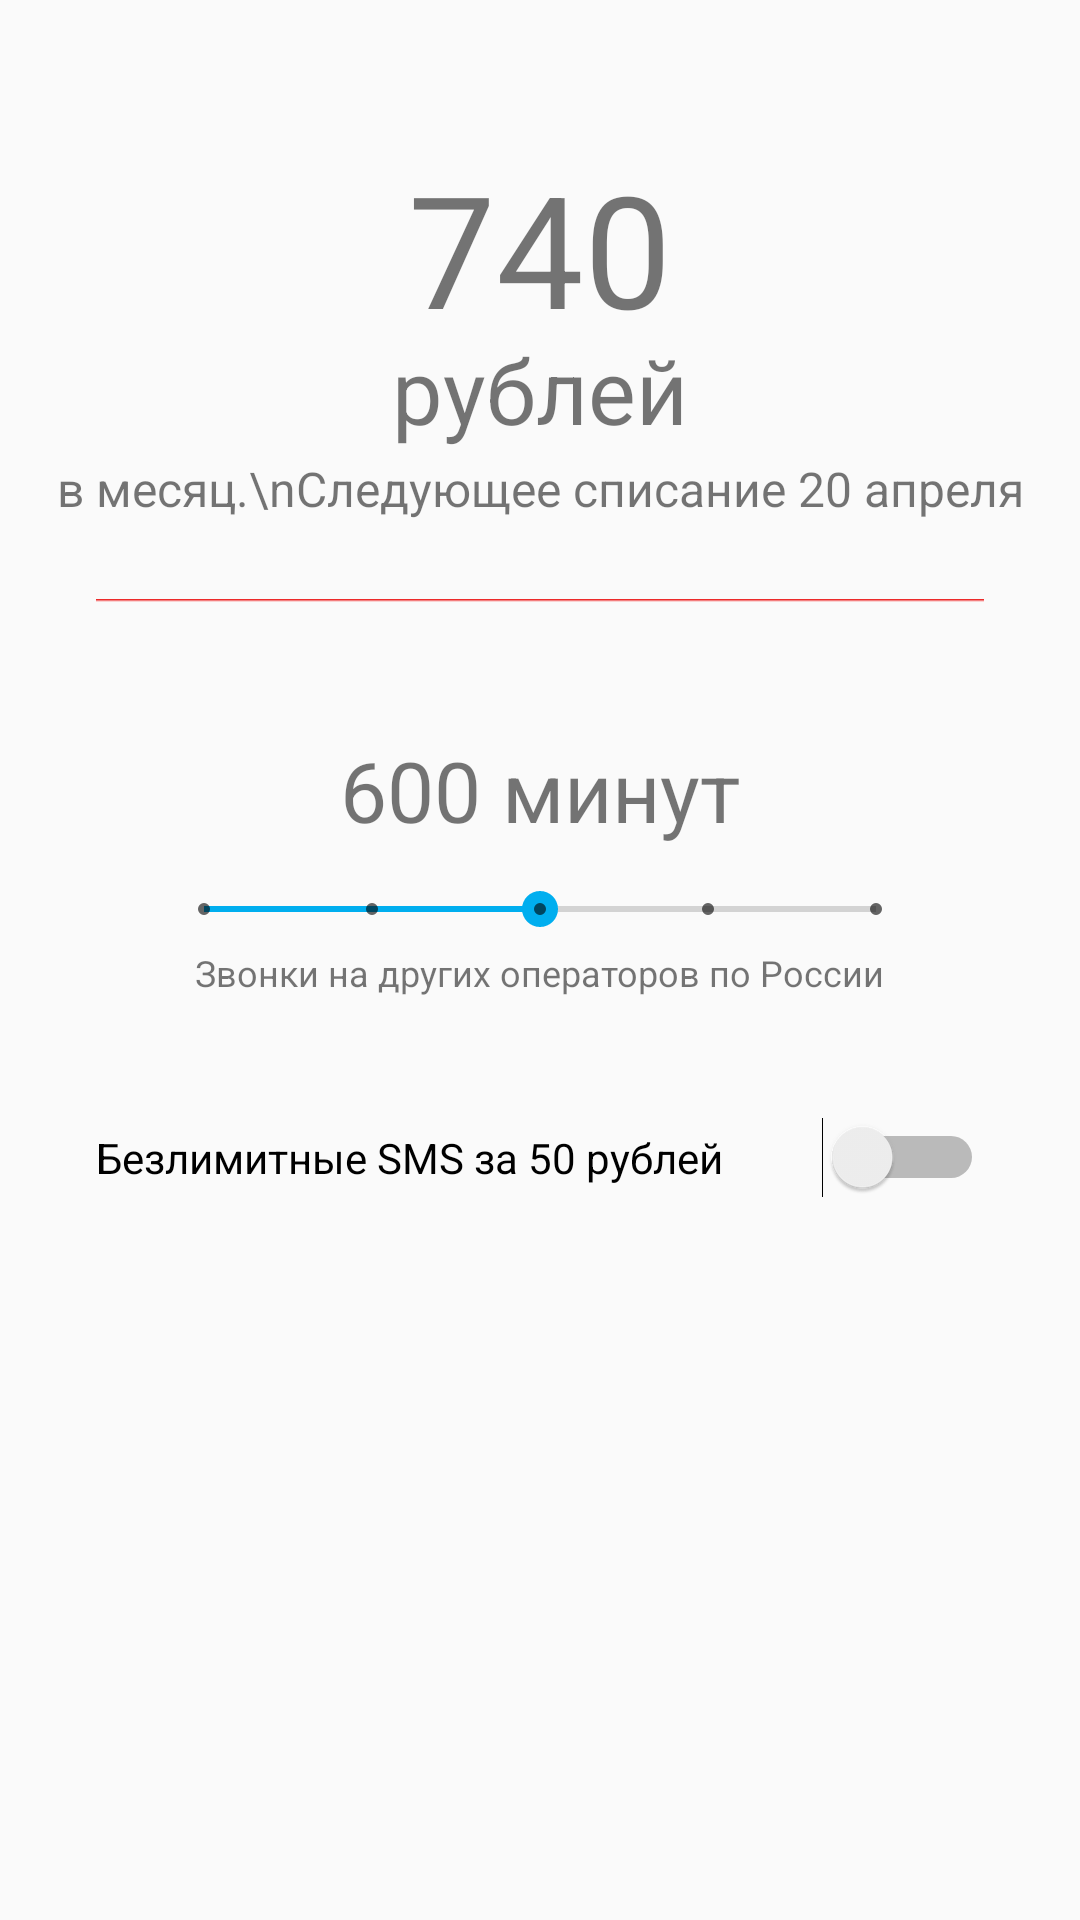

Reconstruct the res/layout file that produces this screen, plus the resources it refers to.
<!-- AndroidManifest.xml: activity theme AppTheme.ActionBar -->
<!-- res/layout/activity_main.xml -->
<?xml version="1.0" encoding="utf-8"?>
<LinearLayout xmlns:android="http://schemas.android.com/apk/res/android"
    android:layout_width="match_parent"
    android:layout_height="match_parent"
    xmlns:app="http://schemas.android.com/apk/res-auto"
    android:orientation="vertical"

    >

    <TextView
        android:id="@+id/priceTextView"
        android:layout_width="wrap_content"
        android:layout_height="wrap_content"
        android:layout_gravity="center_horizontal"
        android:layout_marginTop="48dp"
        android:textSize="52sp"
        android:text="740" />

    <TextView
        android:layout_width="wrap_content"
        android:layout_height="wrap_content"
        android:layout_gravity="center_horizontal"
        android:layout_marginTop="-8dp"
        android:textSize="30sp"
        android:text="рублей" />

    <TextView
        android:gravity="center_horizontal"
        android:layout_width="wrap_content"
        android:layout_height="wrap_content"
        android:layout_gravity="center_horizontal"
        android:layout_marginTop="2dp"
        android:textSize="16sp"
        android:text="в месяц.\nСледующее списание 20 апреля" />

    <View
        android:layout_width="match_parent"
        android:layout_height="1dp"
        android:layout_marginLeft="32dp"
        android:layout_marginRight="32dp"
        android:layout_marginTop="26dp"
        android:background="@drawable/graduate" />

    <TextView
        android:gravity="center_horizontal"
        android:layout_width="wrap_content"
        android:layout_height="wrap_content"
        android:layout_gravity="center_horizontal"
        android:layout_marginTop="44dp"
        android:textSize="28sp"
        android:text="600 минут" />

    <SeekBar
        android:id="@+id/seekBar"
        style="@style/Widget.AppCompat.SeekBar.Discrete"
        android:layout_width="match_parent"
        android:layout_height="wrap_content"
        android:layout_marginLeft="52dp"
        android:layout_marginRight="52dp"
        android:layout_marginTop="12dp"
        android:max="4"
        android:progress="2" />

    <TextView
        android:gravity="center_horizontal"
        android:layout_width="wrap_content"
        android:layout_height="wrap_content"
        android:layout_gravity="center_horizontal"
        android:layout_marginTop="4dp"
        android:textSize="12sp"
        android:text="Звонки на других операторов по России" />

    <Switch
        android:id="@+id/switch1"
        android:layout_width="match_parent"
        android:layout_height="wrap_content"
        android:layout_marginLeft="32dp"
        android:layout_marginRight="32dp"
        android:layout_marginTop="40dp"
        android:text="Безлимитные SMS за 50 рублей" />

</LinearLayout>
<!-- resources referenced by this layout -->
<resources>
  <!-- drawable graduate (drawable) -->
  <?xml version="1.0" encoding="utf-8"?>
  <shape xmlns:android="http://schemas.android.com/apk/res/android"
      android:shape="rectangle"
      >
  
      <gradient
          android:angle="90"
          android:startColor="#80ffffff"
          android:endColor="#e90000"
          />
  
  
  
  
  
  </shape>
  <style name="AppTheme.ActionBar" parent="AppTheme">
          <item name="windowActionBar">false</item>
          <item name="windowNoTitle">true</item>
      </style>
  <style name="AppTheme" parent="Theme.AppCompat.Light.NoActionBar">
          
          <item name="colorPrimary">@color/colorPrimary</item>
          <item name="colorPrimaryDark">@color/colorPrimaryDark</item>
          <item name="colorAccent">@color/colorAccent</item>
      </style>
  <color name="colorPrimary">#fafafa</color>
  <color name="colorPrimaryDark">#303F9F</color>
  <color name="colorAccent">#00aeef</color>
</resources>
